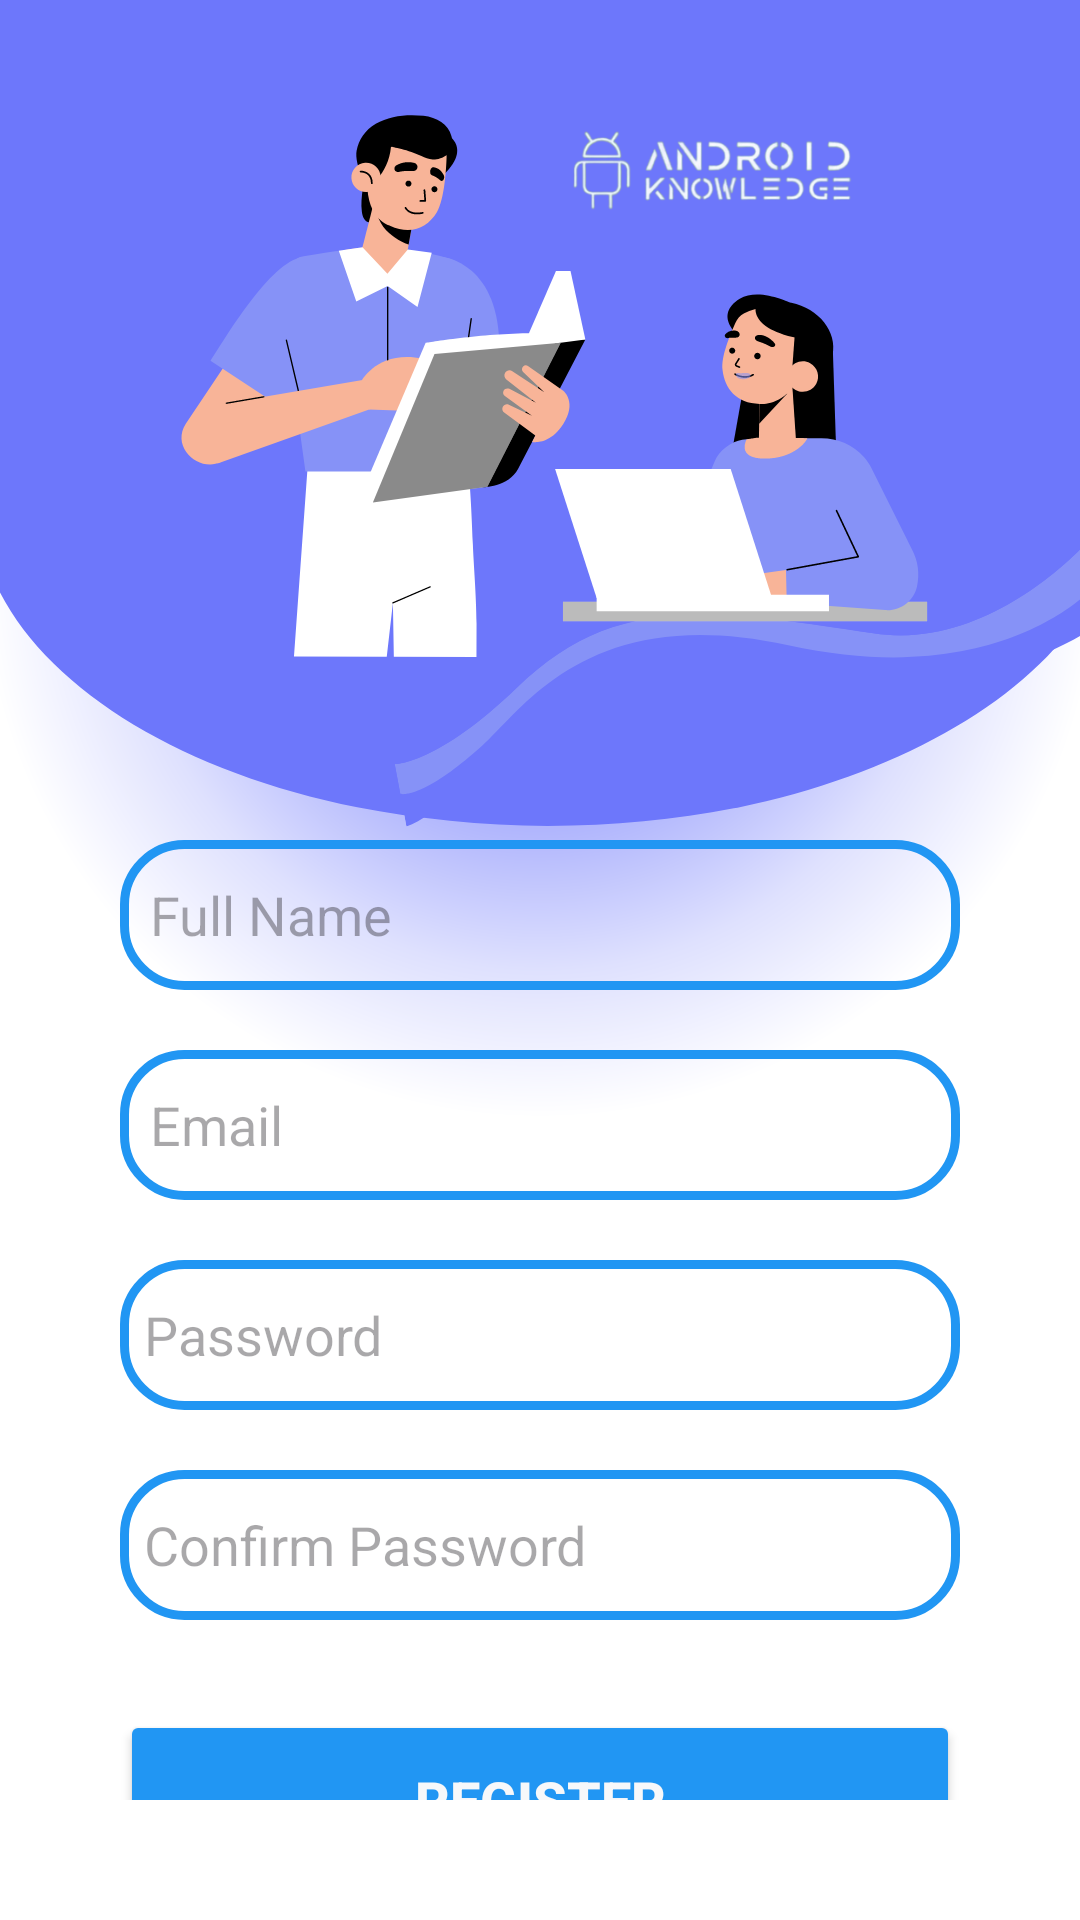

Reconstruct the res/layout file that produces this screen, plus the resources it refers to.
<!-- AndroidManifest.xml: application theme Theme.EnglishELearning -->
<!-- res/layout/activity_register.xml -->
<?xml version="1.0" encoding="utf-8"?>
<LinearLayout
    xmlns:android="http://schemas.android.com/apk/res/android"
    android:layout_width="match_parent"
    xmlns:app="http://schemas.android.com/apk/res-auto"
    android:layout_height="match_parent"
    android:orientation="vertical"
    android:gravity="center"
    android:background="@drawable/loginpage"
    android:padding="16dp">

    <androidx.cardview.widget.CardView
        android:layout_width="362dp"
        android:layout_height="wrap_content"
        android:layout_margin="30dp"
        android:background="@drawable/custom_edittext"
        app:cardCornerRadius="30dp"
        app:cardElevation="20dp" />

    <LinearLayout
        android:layout_width="match_parent"
        android:layout_height="wrap_content"
        android:orientation="vertical"
        android:layout_gravity="center_horizontal"
        android:padding="24dp">

        <EditText
            android:layout_width="match_parent"
            android:layout_height="50dp"
            android:id="@+id/nameEditText"
            android:background="@drawable/custom_edittext"
            android:drawablePadding="8dp"
            android:hint="Full Name"
            android:padding="10dp"
            android:textColor="@color/black"
            android:textColorHighlight="@color/cardview_dark_background"
            android:layout_marginTop="180dp"/>

        <EditText
            android:layout_width="match_parent"
            android:layout_height="50dp"
            android:id="@+id/emailEditText"
            android:background="@drawable/custom_edittext"
            android:drawablePadding="8dp"
            android:hint="Email"
            android:padding="10dp"
            android:textColor="@color/black"
            android:textColorHighlight="@color/cardview_dark_background"
            android:layout_marginTop="20dp"/>

        <EditText
            android:id="@+id/passwordEditText"
            android:layout_width="match_parent"
            android:layout_height="50dp"
            android:layout_marginTop="20dp"
            android:background="@drawable/custom_edittext"
            android:drawablePadding="8dp"
            android:hint="Password"
            android:inputType="textPassword"
            android:padding="8dp"
            android:textColor="@color/black"
            android:textColorHighlight="@color/cardview_dark_background" />

        <EditText
            android:id="@+id/confirmPasswordEditText"
            android:layout_width="match_parent"
            android:layout_height="50dp"
            android:layout_marginTop="20dp"
            android:background="@drawable/custom_edittext"
            android:drawablePadding="8dp"
            android:hint="Confirm Password"
            android:inputType="textPassword"
            android:padding="8dp"
            android:textColor="@color/black"
            android:textColorHighlight="@color/cardview_dark_background" />

        <Button
            android:layout_width="match_parent"
            android:layout_height="60dp"
            android:id="@+id/registerButton"
            android:text="Register"
            android:textStyle="bold"
            android:textSize="18sp"
            android:layout_marginTop="30dp"
            android:textColor="#F7F8FA"
            android:backgroundTint="#2196F3"
            app:cornerRadius="20dp"/>

        <TextView
            android:id="@+id/loginLink"
            android:layout_width="wrap_content"
            android:layout_height="wrap_content"
            android:layout_gravity="center_horizontal"
            android:layout_marginTop="16dp"
            android:text="Already have an account? Login"
            android:textColor="#2196F3"/>

    </LinearLayout>

</LinearLayout>
<!-- resources referenced by this layout -->
<resources>
  <color name="black">#FF000000</color>
  <!-- drawable custom_edittext (drawable) -->
  <?xml version="1.0" encoding="utf-8"?>
  <shape xmlns:android="http://schemas.android.com/apk/res/android"
      android:shape="rectangle">
      <stroke
          android:width="3dp"
          android:color="#2196F3"/>
      <corners
          android:radius="20dp" />
  
  
  </shape>
  <!-- drawable loginpage: png bitmap (drawable, 125062 bytes) -->
  <style name="Theme.EnglishELearning" parent="Base.Theme.EnglishELearning" />
  <style name="Base.Theme.EnglishELearning" parent="Theme.Material3.DayNight.NoActionBar">
          
          
      </style>
</resources>
